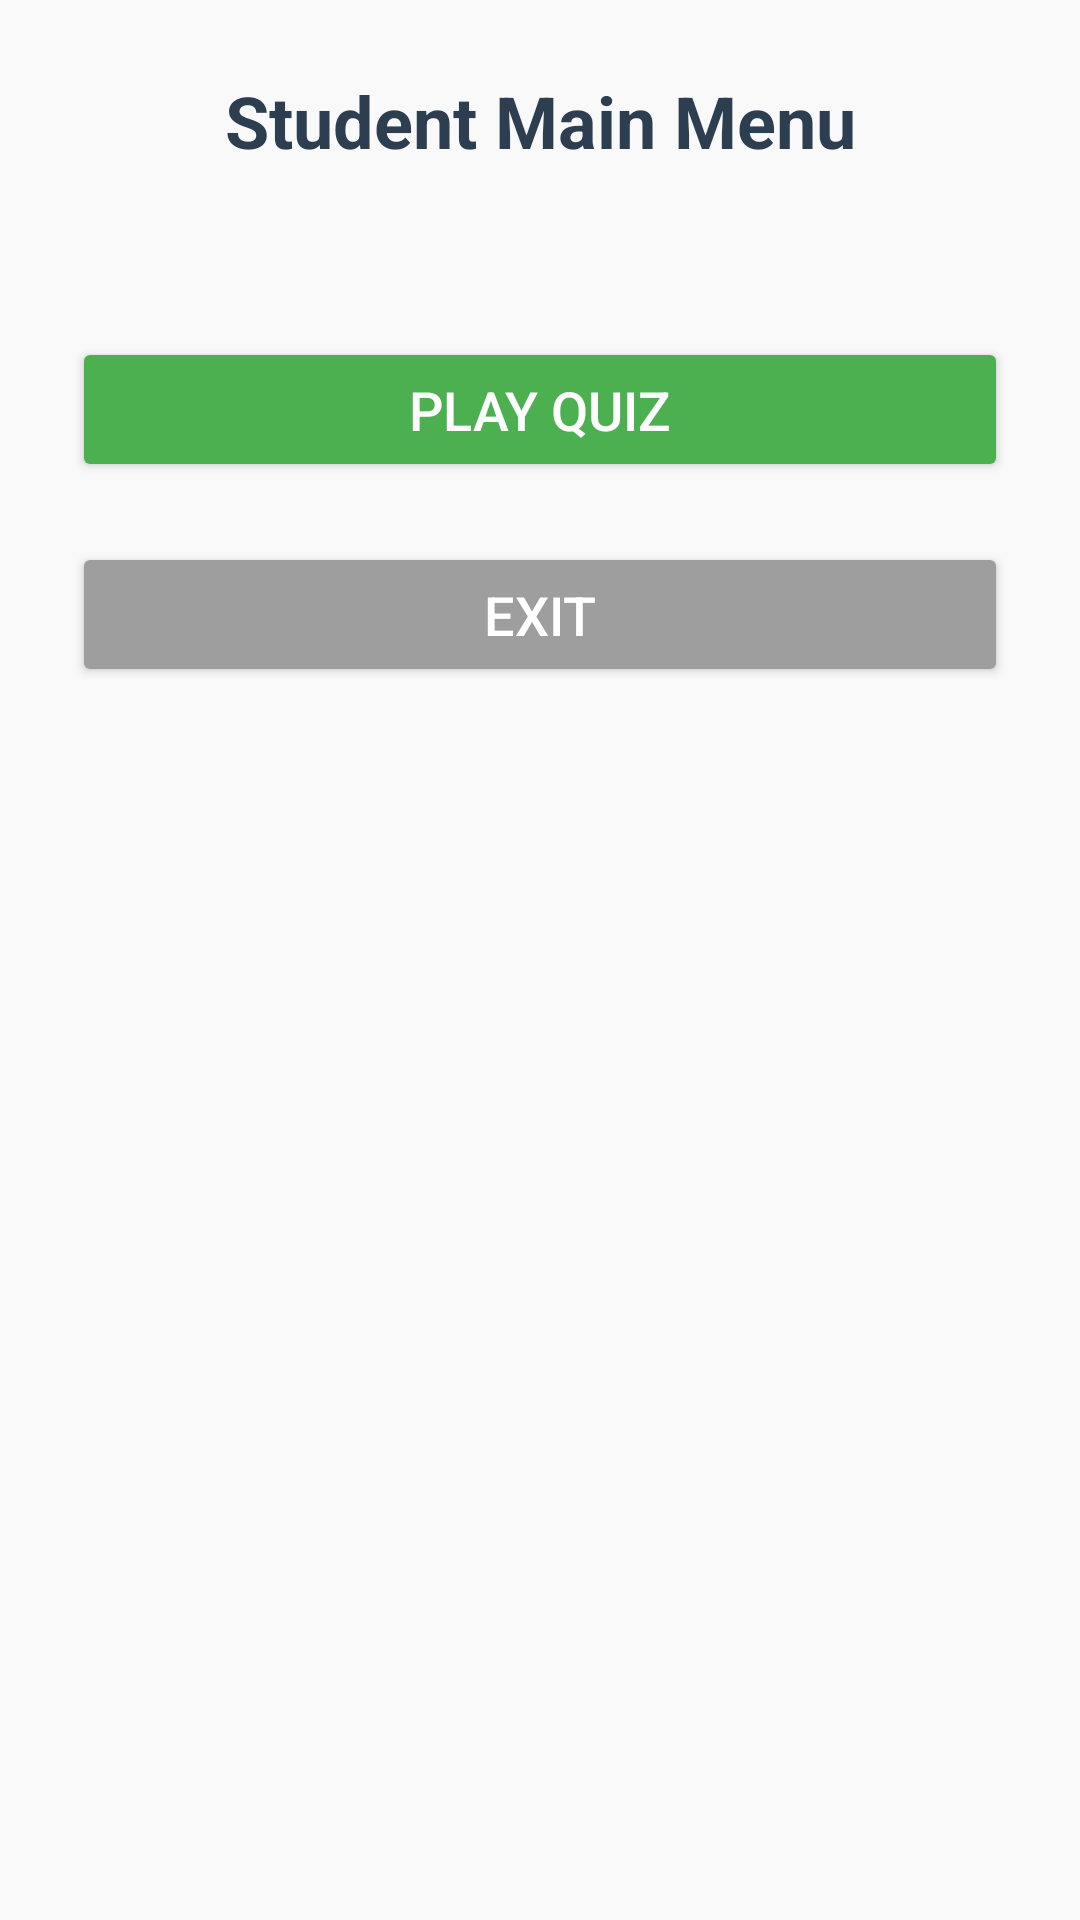

Android layout source for this screen:
<!-- AndroidManifest.xml: application theme Theme.KotlinApplicationDemo -->
<!-- res/layout/activity_student.xml -->
<?xml version="1.0" encoding="utf-8"?>
<androidx.constraintlayout.widget.ConstraintLayout
    xmlns:android="http://schemas.android.com/apk/res/android"
    xmlns:app="http://schemas.android.com/apk/res-auto"
    android:layout_width="match_parent"
    android:layout_height="match_parent"
    android:padding="24dp"
    android:background="#F9F9F9">

    
    <TextView
        android:id="@+id/studentMenuTitle"
        android:layout_width="wrap_content"
        android:layout_height="wrap_content"
        android:text="Student Main Menu"
        android:textSize="24sp"
        android:textStyle="bold"
        android:textColor="#2C3E50"
        app:layout_constraintTop_toTopOf="parent"
        app:layout_constraintStart_toStartOf="parent"
        app:layout_constraintEnd_toEndOf="parent"
        android:gravity="center"
        android:paddingBottom="16dp"/>

    
    <Button
        android:id="@+id/playQuizBtn"
        android:layout_width="0dp"
        android:layout_height="wrap_content"
        android:text="Play Quiz"
        android:textSize="18sp"
        android:backgroundTint="#4CAF50"
        android:textColor="@android:color/white"
        app:layout_constraintTop_toBottomOf="@id/studentMenuTitle"
        app:layout_constraintStart_toStartOf="parent"
        app:layout_constraintEnd_toEndOf="parent"
        android:layout_marginTop="40dp"
        android:padding="12dp"/>


    
    <Button
        android:id="@+id/exitBtn"
        android:layout_width="0dp"
        android:layout_height="wrap_content"
        android:text="Exit"
        android:textSize="18sp"
        android:backgroundTint="#9E9E9E"
        android:textColor="@android:color/white"
        app:layout_constraintTop_toBottomOf="@id/playQuizBtn"
        app:layout_constraintStart_toStartOf="parent"
        app:layout_constraintEnd_toEndOf="parent"
        android:layout_marginTop="20dp"
        android:padding="12dp"/>
</androidx.constraintlayout.widget.ConstraintLayout>
<!-- resources referenced by this layout -->
<resources>
  <style name="Theme.KotlinApplicationDemo" parent="Theme.AppCompat.Light.NoActionBar">
          
          <item name="colorPrimary">@color/purple_500</item>
          <item name="colorPrimaryDark">@color/purple_700</item>
          <item name="colorAccent">@color/teal_200</item>
      </style>
  <!-- not gathered from this repository: default colours our renderer supplied (Android Studio template values) -->
  <color name="purple_500">#FF6200EE</color>
  <color name="purple_700">#FF3700B3</color>
  <color name="teal_200">#FF03DAC5</color>
</resources>
